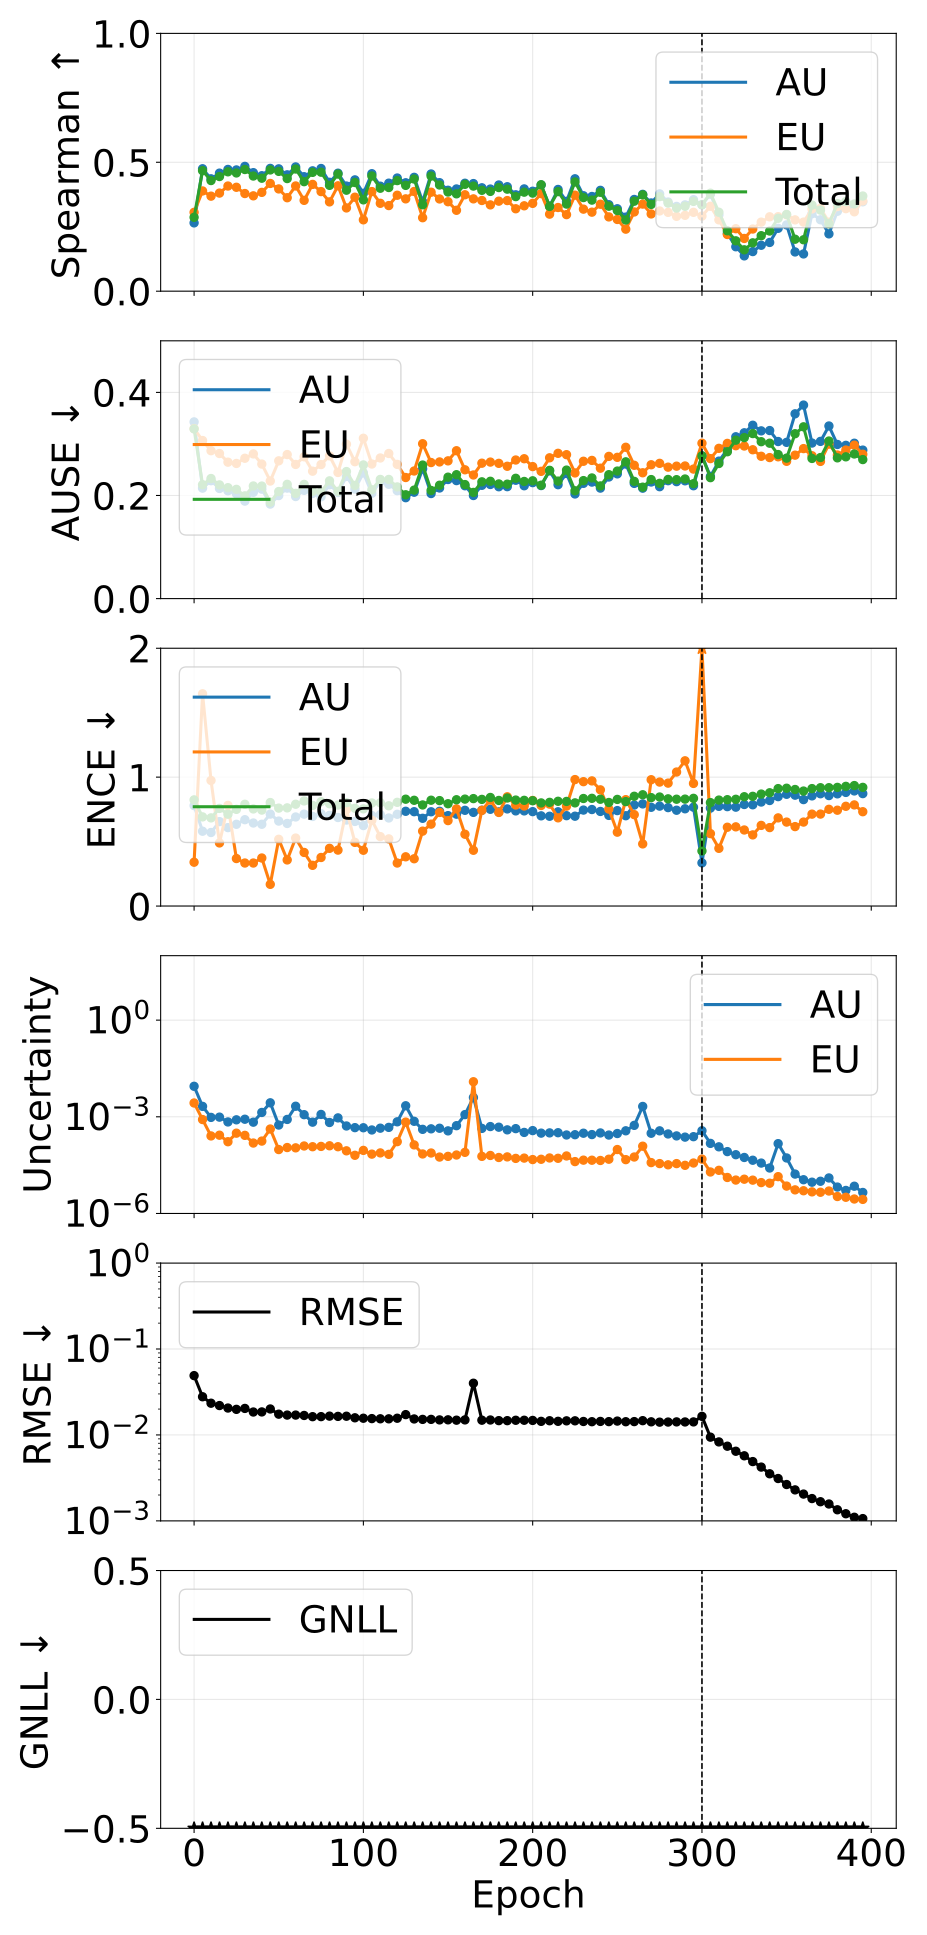

Data behind this chart, as committed beside it:
phase, source_epoch, epoch, pearson_aleatoric, pearson_epistemic, pearson_total, spearman_aleatoric, spearman_epistemic, spearman_total, ause_aleatoric, ause_epistemic, ause_total, ence_aleatoric, ence_epistemic, ence_total, magnitude_aleatoric, magnitude_epistemic, magnitude_total, rmse_e_atom, nll_energy
pretrain, 0, 0, 0.2029, 0.2881, 0.2429, 0.2649, 0.3059, 0.2865, 0.3427, 0.3297, 0.3291, 0.7791, 0.34, 0.8235, 0.008841, 0.002682, 0.01152, 0.04903, -1.489
pretrain, 5, 5, 0.2621, 0.2124, 0.259, 0.4748, 0.3888, 0.4675, 0.2143, 0.3066, 0.2209, 0.5804, 1.647, 0.6916, 0.002104, 0.0008216, 0.002925, 0.02784, -2.72
pretrain, 10, 10, 0.3088, 0.06591, 0.2452, 0.4358, 0.3686, 0.4292, 0.2287, 0.2869, 0.2329, 0.5705, 0.9742, 0.6839, 0.0009578, 0.0002545, 0.001212, 0.02341, -2.958
pretrain, 15, 15, 0.3782, 0.07929, 0.3151, 0.4579, 0.3805, 0.4447, 0.2136, 0.2814, 0.2205, 0.6548, 0.4895, 0.7574, 0.0009757, 0.0002683, 0.001244, 0.02199, -3.025
pretrain, 20, 20, 0.2364, 0.07671, 0.2242, 0.4723, 0.4079, 0.4631, 0.2091, 0.2646, 0.2152, 0.6084, 0.781, 0.7125, 0.000692, 0.0001683, 0.0008604, 0.02057, -3.203
pretrain, 25, 25, 0.2775, 0.1901, 0.2573, 0.4703, 0.403, 0.4586, 0.2032, 0.2621, 0.2119, 0.6342, 0.3684, 0.75, 0.0008053, 0.0003102, 0.001115, 0.01986, -3.251
pretrain, 30, 30, 0.391, 0.2742, 0.3806, 0.4841, 0.3788, 0.472, 0.1891, 0.2722, 0.1993, 0.6698, 0.3337, 0.7895, 0.0008398, 0.0002654, 0.001105, 0.02036, -3.218
pretrain, 35, 35, 0.2888, 0.1325, 0.2542, 0.4597, 0.3698, 0.4467, 0.2062, 0.2806, 0.2184, 0.6441, 0.3336, 0.7532, 0.0006807, 0.0001533, 0.000834, 0.01849, -3.363
pretrain, 40, 40, 0.3006, 0.1001, 0.2631, 0.4479, 0.3833, 0.4382, 0.2123, 0.2609, 0.2182, 0.6344, 0.3727, 0.7443, 0.001363, 0.0001762, 0.00154, 0.01854, -3.418
pretrain, 45, 45, 0.4686, 0.3074, 0.4582, 0.4763, 0.4179, 0.4703, 0.1833, 0.228, 0.1871, 0.7133, 0.1683, 0.8029, 0.002715, 0.0004177, 0.003133, 0.02006, -3.376
pretrain, 50, 50, 0.2181, 0.1031, 0.2139, 0.4745, 0.3967, 0.4647, 0.1998, 0.2672, 0.2077, 0.6591, 0.5178, 0.7597, 0.0005543, 9.615705934244716e-05, 0.0006504, 0.01745, -3.48
pretrain, 55, 55, 0.4633, 0.2, 0.4615, 0.4513, 0.3625, 0.4368, 0.2144, 0.2794, 0.2216, 0.6406, 0.3577, 0.7617, 0.0008275, 0.0001111, 0.0009385, 0.01703, -3.44
pretrain, 60, 60, 0.3473, 0.2122, 0.3469, 0.4819, 0.4082, 0.4739, 0.198, 0.2602, 0.2041, 0.691, 0.5273, 0.7898, 0.002125, 0.0001087, 0.002234, 0.01704, -3.53
pretrain, 65, 65, 0.4731, 0.2251, 0.4696, 0.444, 0.3523, 0.4248, 0.21, 0.2751, 0.2215, 0.7129, 0.4158, 0.8152, 0.001163, 0.0001242, 0.001287, 0.01686, -3.478
pretrain, 70, 70, 0.399, 0.07883, 0.3632, 0.4668, 0.4142, 0.4609, 0.204, 0.2471, 0.2081, 0.695, 0.3157, 0.7808, 0.0006811, 0.0001178, 0.0007989, 0.01632, -3.606
pretrain, 75, 75, 0.4462, 0.2492, 0.443, 0.4759, 0.3863, 0.4616, 0.1975, 0.26, 0.2069, 0.7162, 0.3766, 0.8096, 0.001182, 0.0001204, 0.001302, 0.01634, -3.586
pretrain, 80, 80, 0.2491, 0.1228, 0.2311, 0.4223, 0.3464, 0.4105, 0.2209, 0.2769, 0.2284, 0.7035, 0.4476, 0.7937, 0.0006651, 0.000126, 0.0007911, 0.01656, -3.625
pretrain, 85, 85, 0.4191, 0.1349, 0.4111, 0.4576, 0.4088, 0.4543, 0.2057, 0.2447, 0.208, 0.6869, 0.4339, 0.7835, 0.0009246, 0.0001178, 0.001042, 0.01645, -3.636
pretrain, 90, 90, 0.4593, 0.2231, 0.4566, 0.4078, 0.3229, 0.3917, 0.2369, 0.2995, 0.2464, 0.6673, 0.7474, 0.8018, 0.0005189, 8.787210553012755e-05, 0.0006067, 0.01652, -3.547
pretrain, 95, 95, 0.4574, 0.1406, 0.4513, 0.4317, 0.3645, 0.4217, 0.2125, 0.2655, 0.2195, 0.6563, 0.4938, 0.7584, 0.0004607, 6.384788774044864e-05, 0.0005245, 0.01584, -3.719
pretrain, 100, 100, 0.4741, 0.05461, 0.4326, 0.3796, 0.2768, 0.3543, 0.2438, 0.311, 0.2593, 0.6244, 0.4328, 0.754, 0.0004569, 9.063498652632688e-05, 0.0005475, 0.01566, -3.7
pretrain, 105, 105, 0.434, 0.08418, 0.4178, 0.4557, 0.3864, 0.4468, 0.2043, 0.261, 0.211, 0.7018, 0.6652, 0.7995, 0.0003898, 6.93814274643978e-05, 0.0004592, 0.0155, -3.716
pretrain, 110, 110, 0.4886, 0.1963, 0.4822, 0.4073, 0.3409, 0.3993, 0.2274, 0.2728, 0.2312, 0.7091, 0.5387, 0.8008, 0.0004432, 7.56756990861993e-05, 0.0005189, 0.01542, -3.728
pretrain, 115, 115, 0.459, 0.08545, 0.4501, 0.419, 0.3321, 0.4021, 0.2217, 0.2815, 0.2311, 0.6831, 0.5209, 0.7777, 0.0004692, 6.832955777413759e-05, 0.0005375, 0.01541, -3.717
pretrain, 120, 120, 0.3748, 0.2147, 0.3174, 0.4389, 0.3721, 0.429, 0.2093, 0.2603, 0.2166, 0.7118, 0.3336, 0.8045, 0.0006983, 0.0001692, 0.0008675, 0.01566, -3.786
pretrain, 125, 125, 0.5011, 0.4052, 0.484, 0.4205, 0.3581, 0.4104, 0.1957, 0.2349, 0.2014, 0.7351, 0.3819, 0.8288, 0.002199, 0.000684, 0.002883, 0.01725, -3.732
pretrain, 130, 130, 0.4678, 0.1214, 0.4151, 0.4416, 0.3868, 0.435, 0.2064, 0.2475, 0.2104, 0.7318, 0.3668, 0.8204, 0.0007246, 0.0001341, 0.0008587, 0.01536, -3.774
pretrain, 135, 135, 0.5047, 0.09396, 0.4908, 0.3472, 0.285, 0.3353, 0.2518, 0.3004, 0.259, 0.6807, 0.581, 0.7843, 0.0004077, 7.02015824049215e-05, 0.0004779, 0.01518, -3.742
pretrain, 140, 140, 0.5113, 0.1005, 0.4933, 0.4546, 0.3839, 0.4466, 0.2038, 0.2639, 0.2097, 0.7313, 0.6352, 0.8209, 0.000423, 7.515010187118378e-05, 0.0004982, 0.01518, -3.78
pretrain, 145, 145, 0.5076, 0.1553, 0.5049, 0.4208, 0.3577, 0.4119, 0.2146, 0.2651, 0.2199, 0.7348, 0.7261, 0.818, 0.0004408, 5.628303705916778e-05, 0.0004971, 0.01497, -3.828
pretrain, 150, 150, 0.539, 0.1844, 0.5319, 0.3914, 0.347, 0.3846, 0.231, 0.2672, 0.2355, 0.7014, 0.6628, 0.7937, 0.0003657, 5.9123632451604633e-05, 0.0004248, 0.015, -3.85
pretrain, 155, 155, 0.5419, 0.1524, 0.5406, 0.3965, 0.3138, 0.3776, 0.2289, 0.2868, 0.2403, 0.7128, 0.754, 0.8246, 0.0005297, 6.518352990968879e-05, 0.0005949, 0.01486, -3.815
pretrain, 160, 160, 0.3737, 0.1179, 0.3745, 0.4187, 0.374, 0.4145, 0.2189, 0.2498, 0.2212, 0.7426, 0.5571, 0.8295, 0.001168, 7.880517811283084e-05, 0.001247, 0.01497, -3.84
pretrain, 165, 165, 0.9723, 0.9997, 0.999, 0.4174, 0.3581, 0.4077, 0.1999, 0.2398, 0.206, 0.7266, 0.4326, 0.8335, 0.003964, 0.01223, 0.0162, 0.03999, -3.876
pretrain, 170, 170, 0.5237, 0.1795, 0.5196, 0.4011, 0.3518, 0.3913, 0.2198, 0.2626, 0.2265, 0.7433, 0.7422, 0.8274, 0.0004363, 5.915137374222127e-05, 0.0004954, 0.01485, -3.866
pretrain, 175, 175, 0.5139, 0.09624, 0.5083, 0.3961, 0.3347, 0.387, 0.2214, 0.2648, 0.2275, 0.7506, 0.8217, 0.8422, 0.0004976, 6.30992873514765e-05, 0.0005607, 0.01493, -3.87
pretrain, 180, 180, 0.5427, 0.1187, 0.5395, 0.4119, 0.3492, 0.4019, 0.217, 0.2623, 0.2224, 0.7306, 0.7261, 0.8193, 0.0004757, 5.459361126924591e-05, 0.0005303, 0.01468, -3.912
pretrain, 185, 185, 0.6096, 0.1876, 0.6036, 0.4051, 0.3515, 0.3958, 0.2171, 0.2567, 0.222, 0.7535, 0.8475, 0.838, 0.0003933, 5.693554417449832e-05, 0.0004502, 0.01467, -3.914
pretrain, 190, 190, 0.3502, 0.09882, 0.3423, 0.3738, 0.3197, 0.3668, 0.2296, 0.2688, 0.2333, 0.7381, 0.7835, 0.8221, 0.0004289, 5.114791546609524e-05, 0.0004801, 0.01482, -3.946
pretrain, 195, 195, 0.4744, 0.1095, 0.4582, 0.3967, 0.3312, 0.3841, 0.2189, 0.2713, 0.2272, 0.7381, 0.7758, 0.82, 0.0003271, 5.223363796228e-05, 0.0003793, 0.01483, -3.972
pretrain, 200, 200, 0.5804, 0.158, 0.5736, 0.3876, 0.3406, 0.3804, 0.2249, 0.256, 0.2285, 0.7323, 0.819, 0.8172, 0.0003726, 4.704956291672829e-05, 0.0004197, 0.01476, -4.021
pretrain, 205, 205, 0.6653, 0.145, 0.6554, 0.4119, 0.3786, 0.4128, 0.2193, 0.2468, 0.22, 0.6998, 0.7802, 0.8001, 0.000311, 4.804624595016435e-05, 0.0003591, 0.0144, -3.991
pretrain, 210, 210, 0.6591, 0.113, 0.6426, 0.3295, 0.2988, 0.3288, 0.2477, 0.2731, 0.2488, 0.6965, 0.7908, 0.8044, 0.0003164, 5.277842952671335e-05, 0.0003691, 0.01464, -3.981
pretrain, 215, 215, 0.6802, 0.1088, 0.6669, 0.3946, 0.3246, 0.3862, 0.2209, 0.2818, 0.2279, 0.7312, 0.6843, 0.8127, 0.0003205, 5.151888067100117e-05, 0.000372, 0.01441, -3.975
pretrain, 220, 220, 0.6768, 0.1007, 0.6403, 0.3484, 0.297, 0.3379, 0.2426, 0.2792, 0.2492, 0.701, 0.775, 0.8116, 0.0002727, 6.085039463776525e-05, 0.0003335, 0.01459, -4.008
pretrain, 225, 225, 0.6992, 0.1871, 0.6913, 0.4359, 0.3725, 0.4238, 0.203, 0.2437, 0.2091, 0.697, 0.9811, 0.8004, 0.000278, 4.0701616376385345e-05, 0.0003187, 0.0146, -4.044
pretrain, 230, 230, 0.6968, 0.1614, 0.6889, 0.3701, 0.3182, 0.3631, 0.2236, 0.2664, 0.2289, 0.7444, 0.9649, 0.8342, 0.0003092, 4.512568236163588e-05, 0.0003543, 0.01435, -4.048
pretrain, 235, 235, 0.7548, 0.1721, 0.7443, 0.3673, 0.3065, 0.3532, 0.226, 0.268, 0.234, 0.7487, 0.9708, 0.8357, 0.0002806, 4.490572238124514e-05, 0.0003255, 0.01426, -4.068
pretrain, 240, 240, 0.5512, 0.06328, 0.5068, 0.3911, 0.3373, 0.3836, 0.2143, 0.253, 0.2185, 0.7338, 0.9014, 0.8285, 0.0003153, 4.4094789951224695e-05, 0.0003594, 0.01437, -4.121
pretrain, 245, 245, 0.7104, 0.07022, 0.6748, 0.3354, 0.2881, 0.3296, 0.2359, 0.2758, 0.2404, 0.7032, 0.7522, 0.8034, 0.0002712, 4.8255256429874864e-05, 0.0003195, 0.0143, -4.114
pretrain, 250, 250, 0.4702, 0.1563, 0.3124, 0.3197, 0.2782, 0.3128, 0.2419, 0.274, 0.2474, 0.7404, 0.5731, 0.8272, 0.0003024, 9.639135710366773e-05, 0.0003988, 0.0145, -4.138
pretrain, 255, 255, 0.6392, 0.1023, 0.6231, 0.2873, 0.2406, 0.2761, 0.2609, 0.2935, 0.2653, 0.7006, 0.8252, 0.81, 0.0003675, 4.678137796579563e-05, 0.0004143, 0.01426, -4.087
pretrain, 260, 260, 0.2915, 0.06136, 0.2714, 0.3558, 0.3073, 0.349, 0.2235, 0.2586, 0.2274, 0.7835, 0.7091, 0.8515, 0.0005419, 5.649555145784973e-05, 0.0005984, 0.0143, -4.178
pretrain, 265, 265, 0.1417, 0.1346, 0.1417, 0.3756, 0.3378, 0.3736, 0.2142, 0.244, 0.2161, 0.7923, 0.482, 0.8633, 0.002094, 0.0001223, 0.002217, 0.01467, -4.222
pretrain, 270, 270, 0.3572, 0.09284, 0.3574, 0.3422, 0.2996, 0.3365, 0.2262, 0.2596, 0.2309, 0.7661, 0.9799, 0.8412, 0.0003083, 3.7884112721214936e-05, 0.0003462, 0.01422, -4.198
pretrain, 275, 275, 0.5089, 0.1588, 0.5096, 0.3775, 0.3111, 0.3668, 0.2171, 0.2623, 0.2236, 0.7751, 0.9617, 0.8458, 0.0003665, 3.53081584340876e-05, 0.0004018, 0.01409, -4.219
pretrain, 280, 280, 0.5421, 0.1264, 0.5388, 0.3458, 0.3058, 0.3417, 0.2287, 0.2549, 0.2311, 0.7636, 0.9535, 0.8317, 0.0002932, 3.234859344456168e-05, 0.0003256, 0.01413, -4.262
pretrain, 285, 285, 0.454, 0.1179, 0.452, 0.3288, 0.2904, 0.3225, 0.2269, 0.2569, 0.2307, 0.7432, 1.04, 0.8287, 0.0002552, 3.5262950306149035e-05, 0.0002905, 0.01419, -4.274
pretrain, 290, 290, 0.6988, 0.1616, 0.6904, 0.3348, 0.2943, 0.3294, 0.2285, 0.2572, 0.232, 0.7544, 1.127, 0.8295, 0.0002339, 3.118174511614654e-05, 0.0002651, 0.01417, -4.273
pretrain, 295, 295, 0.6337, 0.05941, 0.6037, 0.3548, 0.3058, 0.3482, 0.2189, 0.2512, 0.2229, 0.7669, 0.9512, 0.8355, 0.0002415, 3.676834987239403e-05, 0.0002783, 0.01419, -4.284
... 20 more rows
